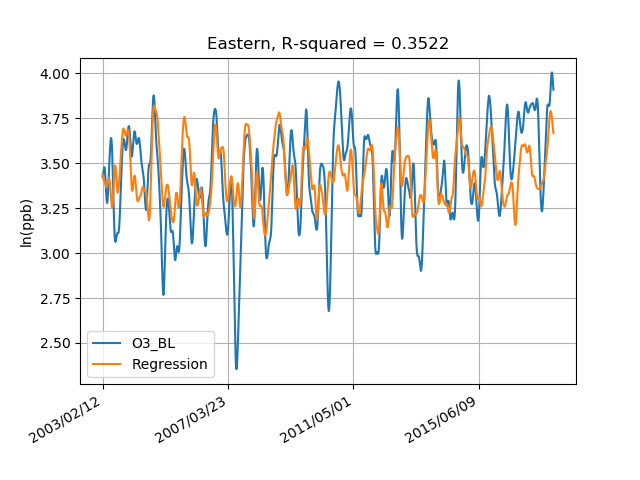

The table this chart was drawn from, first rows:
, Pressure, RH, Temperature, Wind Speed, Wind Direction, ln(O3), O3_BL, Y hat, Error, Long Term, delta, Season, Short
2003/02/12, 102073, 87.87, 19.95, 4.934, 340.0, 3.746, 3.426, 3.438, -0.01186, 0, 0, 0, 0.32
2003/02/13, 102063, 88.04, 20.01, 4.939, 360.0, 2.853, 3.427, 3.434, -0.007278, 0, 0, 0, -0.5734
2003/02/14, 102053, 88.21, 20.08, 4.945, 110.0, 3.334, 3.428, 3.431, -0.002332, 0, 0, 0, -0.09378
2003/02/15, 102043, 88.37, 20.14, 4.951, 100.0, 3.334, 3.43, 3.427, 0.00292, 0, 0, 0, -0.09562
2003/02/16, 102034, 88.52, 20.2, 4.959, 330.0, 3.297, 3.432, 3.424, 0.008427, 0, 0, 0, -0.1349
2003/02/17, 102024, 88.67, 20.26, 4.968, 330.0, 3.198, 3.435, 3.421, 0.01414, 0, 0, 0, -0.2367
2003/02/18, 102015, 88.8, 20.32, 4.977, 100.0, 3.041, 3.438, 3.418, 0.01985, 0, 0, 0, -0.3972
2003/02/19, 102007, 88.92, 20.37, 4.987, 350.0, 3.316, 3.441, 3.415, 0.02553, 0, 0, 0, -0.1249
2003/02/20, 101999, 89.04, 20.42, 4.996, 90.0, 3.631, 3.444, 3.413, 0.0311, 0, 0, 0, 0.187
2003/02/21, 101991, 89.13, 20.46, 5.005, 100.0, 3.746, 3.447, 3.411, 0.0364, 0, 0, 0, 0.2984
2003/02/22, 101984, 89.22, 20.5, 5.013, 330.0, 3.219, 3.451, 3.409, 0.0414, 0, 0, 0, -0.232
2003/02/23, 101978, 89.29, 20.54, 5.022, 310.0, 2.965, 3.454, 3.408, 0.04612, 0, 0, 0, -0.4897
2003/02/24, 101973, 89.35, 20.58, 5.03, 310.0, 3.219, 3.458, 3.407, 0.05059, 0, 0, 0, -0.239
2003/02/25, 101967, 89.4, 20.62, 5.038, 110.0, 3.881, 3.461, 3.407, 0.05481, 0, 0, 0, 0.4196
2003/02/26, 101962, 89.45, 20.66, 5.044, 100.0, 3.709, 3.465, 3.406, 0.05876, 0, 0, 0, 0.2445
2003/02/27, 101957, 89.5, 20.69, 5.05, 100.0, 3.219, 3.468, 3.405, 0.06246, 0, 0, 0, -0.2488
2003/02/28, 101953, 89.54, 20.73, 5.055, 100.0, 3.438, 3.471, 3.405, 0.06588, 0, 0, 0, -0.03259
2003/03/01, 101948, 89.58, 20.76, 5.059, 110.0, 3.561, 3.473, 3.404, 0.06895, 0, 0, 0, 0.08823
2003/03/02, 101943, 89.61, 20.8, 5.062, 100.0, 3.758, 3.475, 3.403, 0.07159, 0, 0, 0, 0.283
2003/03/03, 101938, 89.65, 20.83, 5.063, 100.0, 3.902, 3.476, 3.403, 0.07378, 0, 0, 0, 0.4255
2003/03/04, 101934, 89.68, 20.87, 5.064, 110.0, 3.316, 3.477, 3.402, 0.07554, 0, 0, 0, -0.1611
2003/03/05, 101929, 89.71, 20.9, 5.064, 270.0, 3.405, 3.477, 3.401, 0.07686, 0, 0, 0, -0.07285
2003/03/06, 101924, 89.74, 20.94, 5.063, 360.0, 3.438, 3.477, 3.399, 0.07765, 0, 0, 0, -0.03916
2003/03/07, 101919, 89.76, 20.97, 5.06, 360.0, 3.387, 3.476, 3.398, 0.0779, 0, 0, 0, -0.08861
2003/03/08, 101913, 89.79, 21.01, 5.058, 360.0, 3.86, 3.475, 3.397, 0.07755, 0, 0, 0, 0.3851
2003/03/09, 101908, 89.81, 21.05, 5.054, 100.0, 3.816, 3.472, 3.396, 0.0766, 0, 0, 0, 0.3434
2003/03/10, 101902, 89.84, 21.09, 5.05, 340.0, 3.816, 3.469, 3.394, 0.07495, 0, 0, 0, 0.3463
2003/03/11, 101896, 89.86, 21.14, 5.045, 100.0, 3.99, 3.466, 3.393, 0.07252, 0, 0, 0, 0.5249
2003/03/12, 101890, 89.88, 21.19, 5.039, 100.0, 3.697, 3.461, 3.392, 0.06926, 0, 0, 0, 0.2355
2003/03/13, 101883, 89.91, 21.24, 5.032, 110.0, 3.804, 3.456, 3.39, 0.06522, 0, 0, 0, 0.3488
2003/03/14, 101876, 89.93, 21.3, 5.025, 100.0, 3.576, 3.449, 3.389, 0.0605, 0, 0, 0, 0.1261
2003/03/15, 101869, 89.96, 21.36, 5.017, 100.0, 3.709, 3.443, 3.387, 0.05509, 0, 0, 0, 0.2665
2003/03/16, 101861, 89.99, 21.43, 5.008, 100.0, 3.501, 3.435, 3.386, 0.04902, 0, 0, 0, 0.06642
2003/03/17, 101852, 90.01, 21.5, 4.999, 250.0, 3.486, 3.427, 3.385, 0.04233, 0, 0, 0, 0.05906
2003/03/18, 101843, 90.04, 21.58, 4.988, 280.0, 3.316, 3.418, 3.383, 0.03513, 0, 0, 0, -0.1022
2003/03/19, 101833, 90.07, 21.67, 4.978, 100.0, 3.421, 3.409, 3.382, 0.02758, 0, 0, 0, 0.0122
2003/03/20, 101823, 90.1, 21.76, 4.968, 360.0, 2.938, 3.4, 3.38, 0.01975, 0, 0, 0, -0.462
2003/03/21, 101812, 90.14, 21.86, 4.958, 360.0, 3.065, 3.391, 3.379, 0.01175, 0, 0, 0, -0.3258
2003/03/22, 101800, 90.18, 21.96, 4.95, 290.0, 3.746, 3.381, 3.377, 0.003791, 0, 0, 0, 0.3647
2003/03/23, 101788, 90.23, 22.07, 4.943, 110.0, 4.037, 3.372, 3.376, -0.004036, 0, 0, 0, 0.6647
2003/03/24, 101776, 90.27, 22.18, 4.936, 290.0, 3.316, 3.363, 3.374, -0.01174, 0, 0, 0, -0.04667
2003/03/25, 101762, 90.32, 22.3, 4.929, 110.0, 3.709, 3.354, 3.373, -0.01937, 0, 0, 0, 0.3555
2003/03/26, 101749, 90.37, 22.42, 4.923, 110.0, 3.709, 3.345, 3.372, -0.02688, 0, 0, 0, 0.3645
2003/03/27, 101735, 90.41, 22.54, 4.918, 320.0, 3.387, 3.336, 3.37, -0.03433, 0, 0, 0, 0.05166
2003/03/28, 101720, 90.46, 22.67, 4.914, 300.0, 3.111, 3.327, 3.369, -0.04176, 0, 0, 0, -0.216
2003/03/29, 101706, 90.49, 22.8, 4.909, 100.0, 3.405, 3.319, 3.368, -0.04898, 0, 0, 0, 0.08551
2003/03/30, 101692, 90.53, 22.93, 4.906, 100.0, 3.352, 3.312, 3.367, -0.05594, 0, 0, 0, 0.0409
2003/03/31, 101677, 90.55, 23.07, 4.904, 230.0, 2.965, 3.305, 3.367, -0.06254, 0, 0, 0, -0.34
2003/04/01, 101662, 90.58, 23.21, 4.902, 250.0, 2.882, 3.298, 3.367, -0.06873, 0, 0, 0, -0.4161
2003/04/02, 101648, 90.6, 23.35, 4.901, 270.0, 2.728, 3.293, 3.368, -0.07444, 0, 0, 0, -0.5649
2003/04/03, 101633, 90.61, 23.49, 4.901, 250.0, 2.505, 3.289, 3.368, -0.07969, 0, 0, 0, -0.7835
2003/04/04, 101619, 90.63, 23.64, 4.901, 360.0, 2.323, 3.285, 3.369, -0.08443, 0, 0, 0, -0.9621
2003/04/05, 101604, 90.64, 23.8, 4.902, 350.0, 3.016, 3.282, 3.371, -0.08861, 0, 0, 0, -0.266
2003/04/06, 101590, 90.64, 23.95, 4.903, 80.0, 3.604, 3.28, 3.372, -0.09216, 0, 0, 0, 0.3239
2003/04/07, 101575, 90.64, 24.11, 4.904, 170.0, 3.532, 3.279, 3.374, -0.09501, 0, 0, 0, 0.2531
2003/04/08, 101561, 90.64, 24.26, 4.905, 310.0, 3.37, 3.279, 3.376, -0.09703, 0, 0, 0, 0.09151
2003/04/09, 101547, 90.63, 24.42, 4.907, 90.0, 3.709, 3.28, 3.378, -0.09816, 0, 0, 0, 0.4295
2003/04/10, 101533, 90.62, 24.57, 4.909, 90.0, 3.658, 3.282, 3.38, -0.09835, 0, 0, 0, 0.3761
2003/04/11, 101520, 90.61, 24.73, 4.911, 130.0, 1.812, 3.285, 3.382, -0.09763, 0, 0, 0, -1.473
2003/04/12, 101507, 90.59, 24.88, 4.913, 230.0, 2.793, 3.289, 3.385, -0.09607, 0, 0, 0, -0.4962
... 5,335 more rows
